Run: headless pygame with SDL's dummy video driver; simulated clock (each Clock.tick advances the game by its frame time, no real sleeping); random seed 0; keys injected as events and as key.get_pressed() state; mouse plan: one left click at the window centre at the start of phase 2, then a move to the lower-right quarter at the start of phase 3.
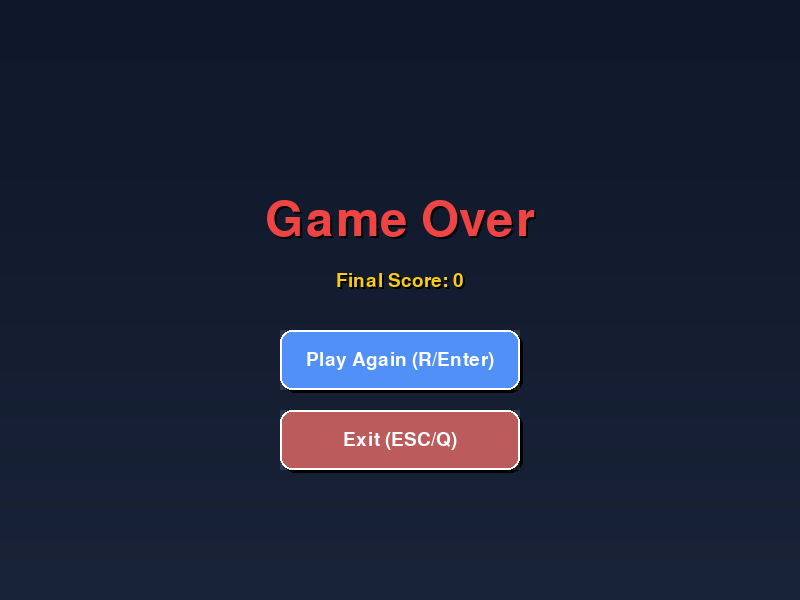
Frame 1 of 4 · flips 1–60 · no input
Frame 2 of 4 · flips 61–180 · clicked the window centre · tapped SPACE, RETURN · held RIGHT (→), D · screen unchanged from frame 1, image omitted
Frame 3 of 4 · flips 181–300 · moved the mouse to the lower-right quarter · held DOWN (↓), S · screen unchanged from frame 2, image omitted
Frame 4 of 4 · flips 301–420 · held LEFT (←), A, UP (↑), W · screen unchanged from frame 3, image omitted

The pygame program that drew these frames:

import pygame
import sys
import random
from collections import deque

pygame.init()

# -------------------- 游戏常量 --------------------
WINDOW_WIDTH = 800
WINDOW_HEIGHT = 600
CELL_SIZE = 20
CELL_X = WINDOW_WIDTH // CELL_SIZE
CELL_Y = WINDOW_HEIGHT // CELL_SIZE

FPS = 8            
MAX_FPS = 40        
AI_FPS = 60        
SPEED_INCREASE_SCORE = 30

# 颜色方案
COLOR_BG_DARK = (15, 23, 42)
COLOR_BG_LIGHT = (25, 35, 55)
COLOR_GRID = (30, 45, 65)
COLOR_SNAKE_HEAD = (34, 197, 94)
COLOR_SNAKE_HEAD_GLOW = (48, 211, 99)
COLOR_SNAKE_BODY = (22, 163, 74)
COLOR_SNAKE_BODY_DARK = (16, 128, 59)
COLOR_FOOD = (239, 68, 68)
COLOR_FOOD_GLOW = (248, 113, 113)
COLOR_TEXT = (226, 232, 240)
COLOR_SCORE = (250, 204, 21)
COLOR_OVER = (239, 68, 68)
COLOR_BUTTON = (59, 130, 246)
COLOR_BUTTON_HOVER = (66, 153, 225)
COLOR_AI_ON = (34, 197, 94)
COLOR_AI_OFF = (249, 115, 22)

INIT_DIRECTION = (CELL_SIZE, 0)
DIRECTIONS = [(0, -CELL_SIZE), (0, CELL_SIZE), (-CELL_SIZE, 0), (CELL_SIZE, 0)]

# 字体
FONT_SMALL = pygame.font.Font(None, 20)
FONT_MEDIUM = pygame.font.Font(None, 28)
FONT_BIG = pygame.font.Font(None, 56)
FONT_TITLE = pygame.font.Font(None, 72)

# -------------------- 工具函数 --------------------
def draw_gradient_bg(screen):
    """绘制渐变背景"""
    for y in range(WINDOW_HEIGHT):
        ratio = y / WINDOW_HEIGHT
        r = int(COLOR_BG_DARK[0] * (1 - ratio) + COLOR_BG_LIGHT[0] * ratio)
        g = int(COLOR_BG_DARK[1] * (1 - ratio) + COLOR_BG_LIGHT[1] * ratio)
        b = int(COLOR_BG_DARK[2] * (1 - ratio) + COLOR_BG_LIGHT[2] * ratio)
        pygame.draw.line(screen, (r, g, b), (0, y), (WINDOW_WIDTH, y))

def draw_grid(screen):
    """绘制网格线"""
    for x in range(0, WINDOW_WIDTH, CELL_SIZE):
        pygame.draw.line(screen, COLOR_GRID, (x, 0), (x, WINDOW_HEIGHT), 1)
    for y in range(0, WINDOW_HEIGHT, CELL_SIZE):
        pygame.draw.line(screen, COLOR_GRID, (0, y), (WINDOW_WIDTH, y), 1)

def show_text(screen, text, font, color, center_pos, shadow=True):
    """显示文字，带阴影效果"""
    if shadow:
        shadow_surface = font.render(text, True, (0, 0, 0, 128))
        shadow_rect = shadow_surface.get_rect(center=(center_pos[0]+2, center_pos[1]+2))
        screen.blit(shadow_surface, shadow_rect)
    
    surface = font.render(text, True, color)
    rect = surface.get_rect(center=center_pos)
    screen.blit(surface, rect)

def generate_food(snake):
    """生成食物位置"""
    while True:
        x = random.randint(0, CELL_X - 1) * CELL_SIZE
        y = random.randint(0, CELL_Y - 1) * CELL_SIZE
        food_pos = (x, y)
        if food_pos not in snake:
            return food_pos

def draw_button(screen, text, rect, color, hover_color, click_event):
    """绘制按钮"""
    mouse_pos = pygame.mouse.get_pos()
    is_hovered = rect.collidepoint(mouse_pos)
    
    current_color = hover_color if is_hovered else color
    
    # 按钮阴影
    shadow_rect = pygame.Rect(rect.x + 3, rect.y + 3, rect.width, rect.height)
    pygame.draw.rect(screen, (0, 0, 0, 50), shadow_rect, border_radius=12)
    
    # 按钮主体（带渐变）
    pygame.draw.rect(screen, current_color, rect, border_radius=12)
    
    # 按钮高光
    highlight_surface = pygame.Surface((rect.width, rect.height))
    highlight_surface.fill((255, 255, 255, 30))
    highlight_surface.set_alpha(30)
    screen.blit(highlight_surface, rect)
    
    # 按钮边框
    pygame.draw.rect(screen, (255, 255, 255, 50), rect, 2, border_radius=12)
    
    # 按钮文字
    text_surface = FONT_MEDIUM.render(text, True, (255, 255, 255))
    text_rect = text_surface.get_rect(center=rect.center)
    screen.blit(text_surface, text_rect)
    
    return is_hovered and click_event

def game_over_screen(screen, score):
    """游戏结束画面"""
    restart_rect = pygame.Rect(WINDOW_WIDTH // 2 - 120, WINDOW_HEIGHT // 2 + 30, 240, 60)
    quit_rect = pygame.Rect(WINDOW_WIDTH // 2 - 120, WINDOW_HEIGHT // 2 + 110, 240, 60)
    
    while True:
        click_event = False
        
        for event in pygame.event.get():
            if event.type == pygame.QUIT: 
                return False
            if event.type == pygame.KEYDOWN:
                if event.key in (pygame.K_r, pygame.K_RETURN): 
                    return True
                elif event.key in (pygame.K_ESCAPE, pygame.K_q): 
                    return False
            if event.type == pygame.MOUSEBUTTONDOWN and event.button == 1: 
                click_event = True
        
        # 绘制背景
        draw_gradient_bg(screen)
        
        # 游戏结束标题
        show_text(screen, "Game Over", FONT_TITLE, COLOR_OVER, (WINDOW_WIDTH // 2, WINDOW_HEIGHT // 2 - 80))
        show_text(screen, f"Final Score: {score}", FONT_MEDIUM, COLOR_SCORE, (WINDOW_WIDTH // 2, WINDOW_HEIGHT // 2 - 20))
        
        # 按钮
        if draw_button(screen, "Play Again (R/Enter)", restart_rect, COLOR_BUTTON, COLOR_BUTTON_HOVER, click_event): 
            return True
        if draw_button(screen, "Exit (ESC/Q)", quit_rect, (180, 70, 70), (210, 100, 100), click_event): 
            return False
        
        pygame.display.flip()
        pygame.time.Clock().tick(30)

# -------------------- AI 算法 --------------------
def bfs(start, goal, obstacles, max_steps=None):
    if start == goal:
        return [start]
    queue = deque([start])
    visited = {start}
    parent = {start: None}
    steps = 0
    while queue and (max_steps is None or steps < max_steps):
        current = queue.popleft()
        steps += 1
        for dx, dy in DIRECTIONS:
            nx, ny = current[0] + dx, current[1] + dy
            next_pos = (nx, ny)
            if 0 <= nx < WINDOW_WIDTH and 0 <= ny < WINDOW_HEIGHT:
                if next_pos not in obstacles and next_pos not in visited:
                    visited.add(next_pos)
                    parent[next_pos] = current
                    if next_pos == goal:
                        path = []
                        while next_pos:
                            path.append(next_pos)
                            next_pos = parent[next_pos]
                        return path[::-1]
                    queue.append(next_pos)
    return None

def flood_fill(start, obstacles):
    visited = {start}
    queue = deque([start])
    count = 0
    while queue:
        current = queue.popleft()
        count += 1
        for dx, dy in DIRECTIONS:
            nx, ny = current[0] + dx, current[1] + dy
            next_pos = (nx, ny)
            if 0 <= nx < WINDOW_WIDTH and 0 <= ny < WINDOW_HEIGHT:
                if next_pos not in obstacles and next_pos not in visited:
                    visited.add(next_pos)
                    queue.append(next_pos)
    return count

def is_safe_move(head, new_head, snake, food):
    if not (0 <= new_head[0] < WINDOW_WIDTH and 0 <= new_head[1] < WINDOW_HEIGHT):
        return False
    if new_head in snake and new_head != snake[-1]:
        return False

    new_snake = [new_head] + snake[:-1]
    if new_head == food:
        new_snake = [new_head] + snake
    new_obstacles = set(new_snake)

    free_space = flood_fill(new_head, new_obstacles)
    if free_space < len(new_snake):
        return False
    return True

def get_ai_direction(snake, food, current_direction):
    head = snake[0]
    snake_set = set(snake)
    best_dir = current_direction
    best_score = -float('inf')

    food_path = bfs(head, food, snake_set)

    for dx, dy in DIRECTIONS:
        new_head = (head[0] + dx, head[1] + dy)

        if not is_safe_move(head, new_head, snake, food):
            continue

        score = 0
        if food_path and new_head == food_path[1] and len(food_path) > 1:
            score += 200
        else:
            new_obstacles = set([new_head] + snake[:-1]) if new_head != food else set([new_head] + snake)
            dist = bfs(new_head, food, new_obstacles, max_steps=200)
            if dist:
                score -= len(dist) * 5
            else:
                score -= 500

        new_snake_temp = [new_head] + snake[:-1] if new_head != food else [new_head] + snake
        free_space = flood_fill(new_head, set(new_snake_temp))
        score += free_space * 2

        if (dx, dy) == current_direction:
            score += 50

        if score > best_score:
            best_score = score
            best_dir = (dx, dy)

    return best_dir

# -------------------- 游戏主函数 --------------------
def game_loop():
    global FPS
    screen = pygame.display.set_mode((WINDOW_WIDTH, WINDOW_HEIGHT))
    pygame.display.set_caption("🐍 Snake Game")
    clock = pygame.time.Clock()
    
    snake = [
        (5 * CELL_SIZE, 10 * CELL_SIZE),
        (4 * CELL_SIZE, 10 * CELL_SIZE),
        (3 * CELL_SIZE, 10 * CELL_SIZE)
    ]
    
    direction = INIT_DIRECTION
    direction_queue = deque(maxlen=3)
    
    food = generate_food(snake)
    score = 0
    running = True
    paused = False
    ai_mode = False  
    food_glow_intensity = 0
    food_glow_direction = 1
    
    while running:
        current_fps = AI_FPS if ai_mode else FPS
        
        for event in pygame.event.get():
            if event.type == pygame.QUIT:
                pygame.quit()
                sys.exit()
            
            if event.type == pygame.KEYDOWN:
                if event.key == pygame.K_SPACE:
                    paused = not paused
                elif event.key == pygame.K_m:
                    ai_mode = not ai_mode
                    direction_queue.clear()
                
                if not ai_mode:
                    new_dir = None
                    if event.key in (pygame.K_w, pygame.K_UP): new_dir = (0, -CELL_SIZE)
                    elif event.key in (pygame.K_s, pygame.K_DOWN): new_dir = (0, CELL_SIZE)
                    elif event.key in (pygame.K_a, pygame.K_LEFT): new_dir = (-CELL_SIZE, 0)
                    elif event.key in (pygame.K_d, pygame.K_RIGHT): new_dir = (CELL_SIZE, 0)
                    
                    if new_dir:
                        check_dir = direction_queue[-1] if direction_queue else direction
                        if new_dir[0] + check_dir[0] != 0 or new_dir[1] + check_dir[1] != 0:
                            if new_dir != check_dir:
                                direction_queue.append(new_dir)

        if paused:
            draw_gradient_bg(screen)
            show_text(screen, "Paused", FONT_TITLE, COLOR_TEXT, (WINDOW_WIDTH // 2, WINDOW_HEIGHT // 2))
            show_text(screen, "Press Space to continue", FONT_MEDIUM, COLOR_TEXT, (WINDOW_WIDTH // 2, WINDOW_HEIGHT // 2 + 60))
            pygame.display.flip()
            clock.tick(current_fps)
            continue

        if ai_mode:
            direction_queue.clear()
            ai_dir = get_ai_direction(snake, food, direction)
            direction_queue.append(ai_dir)

        if direction_queue:
            direction = direction_queue.popleft()
        
        head_x, head_y = snake[0]
        new_head = (head_x + direction[0], head_y + direction[1])
        
        if (new_head[0] < 0 or new_head[0] >= WINDOW_WIDTH or 
            new_head[1] < 0 or new_head[1] >= WINDOW_HEIGHT):
            break
        
        if new_head in snake:
            break
        
        snake.insert(0, new_head)
        
        if new_head == food:
            score += 10
            food = generate_food(snake)
            if not ai_mode and score % SPEED_INCREASE_SCORE == 0 and FPS < MAX_FPS:
                FPS += 1
        else:
            snake.pop()
        
        # 绘制
        draw_gradient_bg(screen)
        draw_grid(screen)
        
        # 食物发光效果
        food_glow_intensity += 0.05 * food_glow_direction
        if food_glow_intensity >= 1 or food_glow_intensity <= 0:
            food_glow_direction *= -1
        
        glow_radius = int(CELL_SIZE * 1.5 + food_glow_intensity * 5)
        glow_surface = pygame.Surface((glow_radius * 2, glow_radius * 2), pygame.SRCALPHA)
        pygame.draw.circle(glow_surface, (239, 68, 68, int(50 * food_glow_intensity)), 
                          (glow_radius, glow_radius), glow_radius)
        screen.blit(glow_surface, (food[0] + CELL_SIZE//2 - glow_radius, 
                                   food[1] + CELL_SIZE//2 - glow_radius))
        
        # 食物（圆形）
        pygame.draw.circle(screen, COLOR_FOOD, 
                          (food[0] + CELL_SIZE//2, food[1] + CELL_SIZE//2), 
                          CELL_SIZE//2 - 2)
        pygame.draw.circle(screen, COLOR_FOOD_GLOW, 
                          (food[0] + CELL_SIZE//2, food[1] + CELL_SIZE//2), 
                          CELL_SIZE//2 - 4)
        
        # 蛇（带渐变和眼睛）
        for i, segment in enumerate(snake):
            if i == 0:
                # 蛇头
                gradient = pygame.Surface((CELL_SIZE, CELL_SIZE))
                pygame.draw.rect(gradient, COLOR_SNAKE_HEAD, (0, 0, CELL_SIZE, CELL_SIZE))
                gradient.fill((255, 255, 255, 20), special_flags=pygame.BLEND_RGB_ADD)
                screen.blit(gradient, segment)
                
                # 蛇头边框
                pygame.draw.rect(screen, COLOR_SNAKE_HEAD_GLOW, segment + (CELL_SIZE, CELL_SIZE), 2)
                
                # 蛇眼睛
                eye_offset = 4
                if direction == (CELL_SIZE, 0):  # 向右
                    pygame.draw.circle(screen, (255, 255, 255), (segment[0]+CELL_SIZE-6, segment[1]+eye_offset), 3)
                    pygame.draw.circle(screen, (255, 255, 255), (segment[0]+CELL_SIZE-6, segment[1]+CELL_SIZE-eye_offset), 3)
                    pygame.draw.circle(screen, (0, 0, 0), (segment[0]+CELL_SIZE-5, segment[1]+eye_offset), 1)
                    pygame.draw.circle(screen, (0, 0, 0), (segment[0]+CELL_SIZE-5, segment[1]+CELL_SIZE-eye_offset), 1)
                elif direction == (-CELL_SIZE, 0):  # 向左
                    pygame.draw.circle(screen, (255, 255, 255), (segment[0]+6, segment[1]+eye_offset), 3)
                    pygame.draw.circle(screen, (255, 255, 255), (segment[0]+6, segment[1]+CELL_SIZE-eye_offset), 3)
                    pygame.draw.circle(screen, (0, 0, 0), (segment[0]+5, segment[1]+eye_offset), 1)
                    pygame.draw.circle(screen, (0, 0, 0), (segment[0]+5, segment[1]+CELL_SIZE-eye_offset), 1)
                elif direction == (0, -CELL_SIZE):  # 向上
                    pygame.draw.circle(screen, (255, 255, 255), (segment[0]+eye_offset, segment[1]+6), 3)
                    pygame.draw.circle(screen, (255, 255, 255), (segment[0]+CELL_SIZE-eye_offset, segment[1]+6), 3)
                    pygame.draw.circle(screen, (0, 0, 0), (segment[0]+eye_offset, segment[1]+5), 1)
                    pygame.draw.circle(screen, (0, 0, 0), (segment[0]+CELL_SIZE-eye_offset, segment[1]+5), 1)
                else:  # 向下
                    pygame.draw.circle(screen, (255, 255, 255), (segment[0]+eye_offset, segment[1]+CELL_SIZE-6), 3)
                    pygame.draw.circle(screen, (255, 255, 255), (segment[0]+CELL_SIZE-eye_offset, segment[1]+CELL_SIZE-6), 3)
                    pygame.draw.circle(screen, (0, 0, 0), (segment[0]+eye_offset, segment[1]+CELL_SIZE-5), 1)
                    pygame.draw.circle(screen, (0, 0, 0), (segment[0]+CELL_SIZE-eye_offset, segment[1]+CELL_SIZE-5), 1)
            else:
                # 蛇身渐变效果
                body_ratio = i / len(snake)
                r = int(COLOR_SNAKE_BODY[0] * (1 - body_ratio) + COLOR_SNAKE_BODY_DARK[0] * body_ratio)
                g = int(COLOR_SNAKE_BODY[1] * (1 - body_ratio) + COLOR_SNAKE_BODY_DARK[1] * body_ratio)
                b = int(COLOR_SNAKE_BODY[2] * (1 - body_ratio) + COLOR_SNAKE_BODY_DARK[2] * body_ratio)
                body_color = (r, g, b)
                
                pygame.draw.rect(screen, body_color, segment + (CELL_SIZE, CELL_SIZE))
                pygame.draw.rect(screen, (0, 0, 0, 30), segment + (CELL_SIZE, CELL_SIZE), 1)
        
        # UI：右上角分数面板（半透明背景）
        score_text = FONT_SMALL.render(f"{score}", True, COLOR_SCORE)
        score_label = FONT_SMALL.render("Score", True, COLOR_TEXT)
        
        ui_width = max(score_text.get_width(), score_label.get_width()) + 10
        ui_bg = pygame.Surface((ui_width, 45), pygame.SRCALPHA)
        ui_bg.fill((0, 0, 0, 30))
        screen.blit(ui_bg, (WINDOW_WIDTH - ui_width - 10, 10))
        screen.blit(score_label, (WINDOW_WIDTH - ui_width - 5, 10))
        screen.blit(score_text, (WINDOW_WIDTH - ui_width - 5, 26))
        
        # UI：左上角AI状态（文字显示，避免图标显示问题）
        ai_text_str = "AI" if ai_mode else "PLAYER"
        ai_color = COLOR_AI_ON if ai_mode else COLOR_AI_OFF
        ai_text = FONT_SMALL.render(ai_text_str, True, ai_color)
        
        ai_bg = pygame.Surface((ai_text.get_width() + 10, 26), pygame.SRCALPHA)
        ai_bg.fill((0, 0, 0, 30))
        screen.blit(ai_bg, (5, 5))
        screen.blit(ai_text, (10, 7))
        
        # UI：底部提示（半透明背景）
        tip_text = FONT_SMALL.render("WASD/Arrows: Move | Space: Pause | M: AI", True, COLOR_TEXT)
        tip_bg = pygame.Surface((tip_text.get_width() + 10, 24), pygame.SRCALPHA)
        tip_bg.fill((0, 0, 0, 25))
        screen.blit(tip_bg, (WINDOW_WIDTH - tip_text.get_width() - 15, WINDOW_HEIGHT - 28))
        screen.blit(tip_text, (WINDOW_WIDTH - tip_text.get_width() - 10, WINDOW_HEIGHT - 26))
        
        pygame.display.flip()
        clock.tick(current_fps)
    
    return game_over_screen(screen, score)

# -------------------- 程序入口 --------------------
def main():
    while True:
        if not game_loop():
            break
    pygame.quit()
    sys.exit()

if __name__ == "__main__":
    main()
